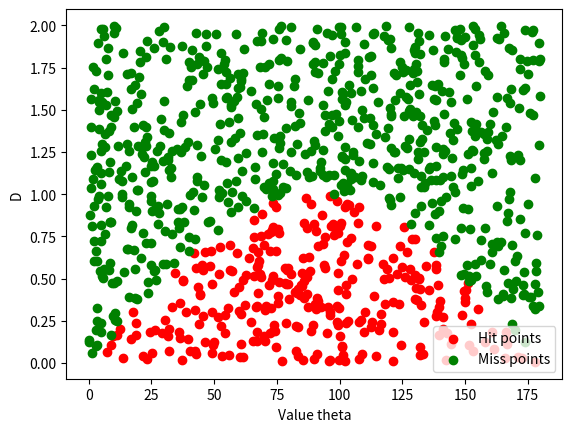

Source code (Python):
import math
import random
random.seed(0)

#Buffon's Needle for d=4 , l=2
d=4
l=2
hits= 0
n= 5000    #Number of trials
for i in range(n):
  D = random.uniform(0,d/2) # range of D is from 0 to half of 'd'
  theta= random.uniform(0, 180)
  # we have to check D <= {((1/2)*l) * sin(theta)}
  if D<=math.sin(theta*0.01745329251):  # 1 Degree = 0.0174533 Radian [so hare we converted the theta value from degree to radian]
    hits=hits+1
pi= (n/hits) #  pi = {(2l/d) * (trials/ hits)}   [here l=2 & d=4, so 2l/d = 1; trials = n;]
print(pi)


#Buffon needle scatter plot
import matplotlib.pyplot as plt
d=4
l=2
hits=0
n=1000
hit_x=[]
hit_y=[]
miss_x=[]
miss_y=[]
for i in range(0,n):
  D = random.uniform(0,d/2)
  theta= random.uniform(0,180)
  if D<=math.sin(theta*0.0174533):
    hits=hits+1
    hit_x.append(theta)
    hit_y.append(D)
  else:
    miss_x.append(theta)
    miss_y.append(D)
plt.scatter(hit_x, hit_y, color="red", label="Hit points")
plt.scatter(miss_x, miss_y, color="green", label="Miss points")

plt.ylabel('D')
plt.xlabel('Value theta')
plt.legend()
plt.show()